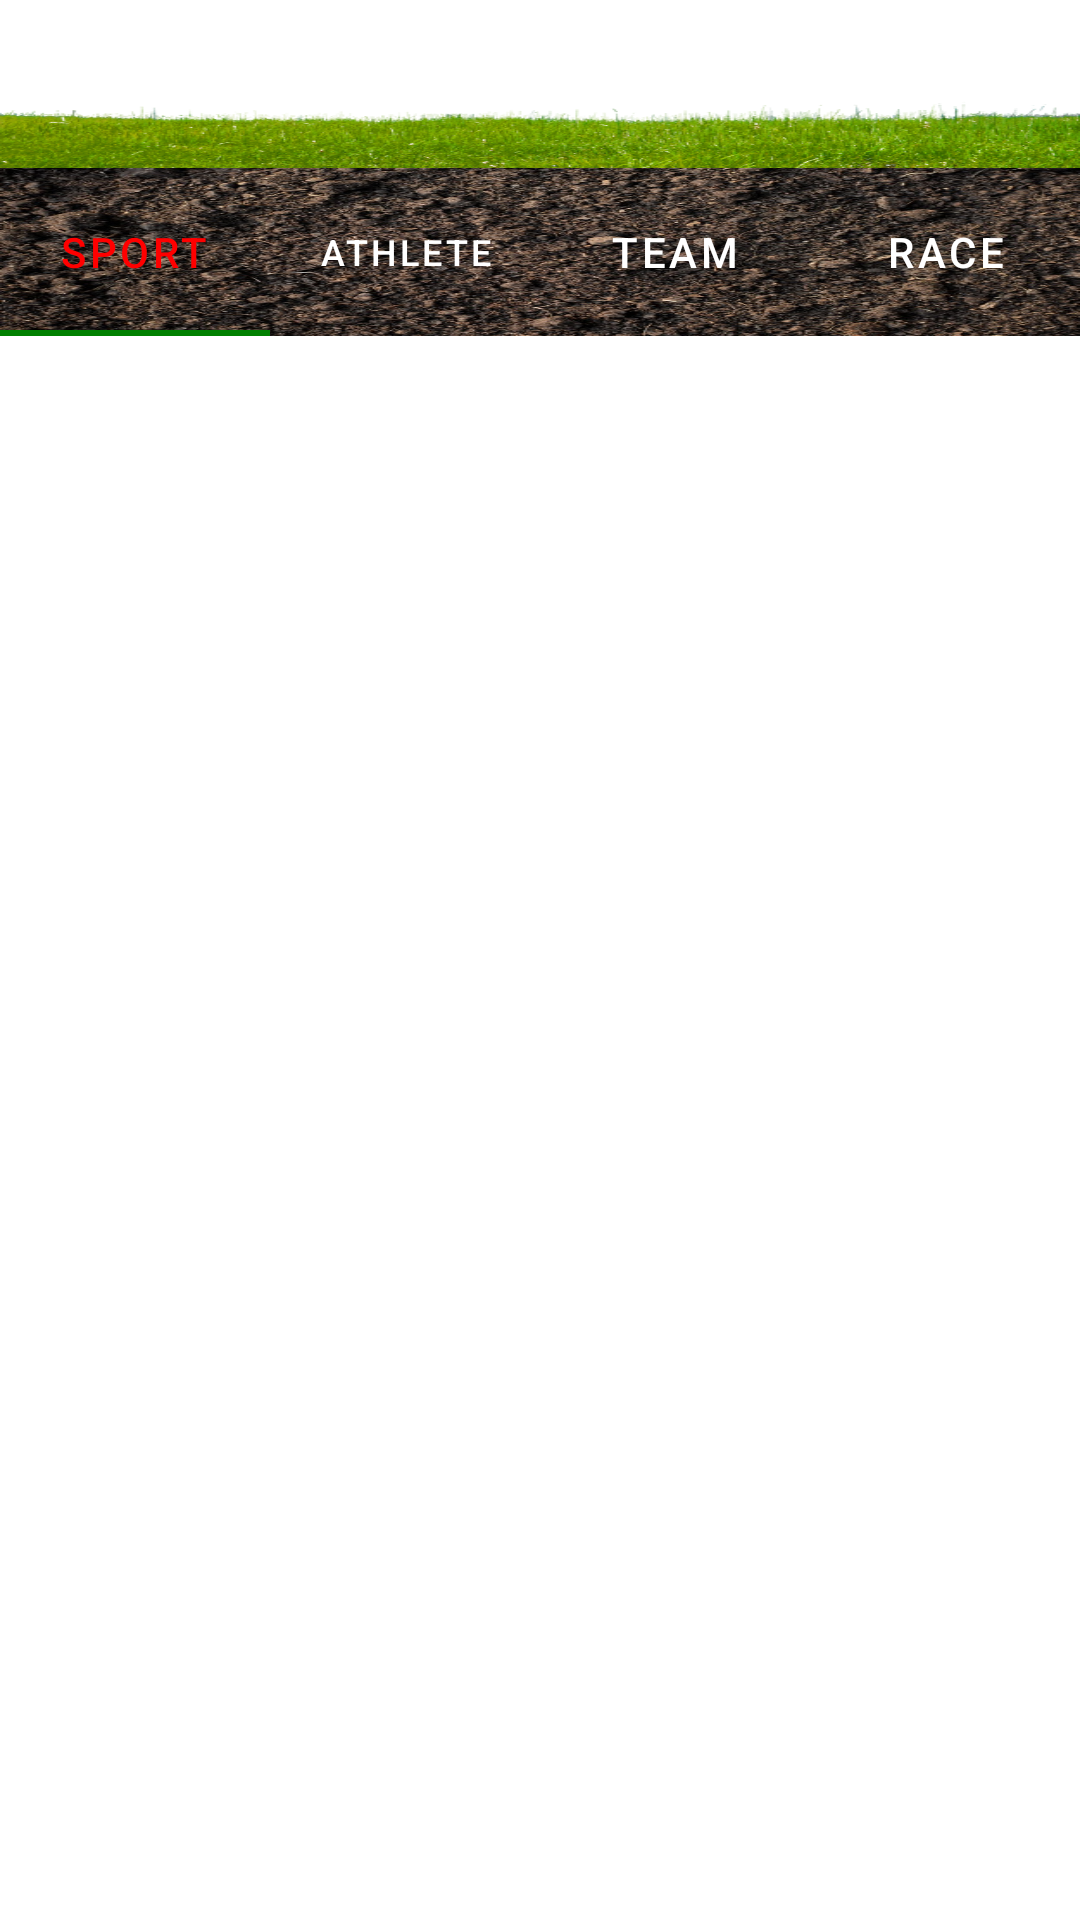

Layout XML and referenced resources for this Android screen:
<!-- AndroidManifest.xml: application theme Theme.SportHub5 -->
<!-- res/layout/content_main.xml -->
<?xml version="1.0" encoding="utf-8"?>
<androidx.constraintlayout.widget.ConstraintLayout xmlns:android="http://schemas.android.com/apk/res/android"
    xmlns:app="http://schemas.android.com/apk/res-auto"
    android:layout_width="match_parent"
    android:layout_height="match_parent"
    android:orientation="vertical">

    <androidx.appcompat.widget.Toolbar
        android:id="@+id/toolbar"
        android:layout_width="match_parent"
        android:layout_height="?attr/actionBarSize"
        android:background="@drawable/grass"
        app:layout_constraintEnd_toEndOf="parent"
        app:layout_constraintStart_toStartOf="parent"
        app:layout_constraintTop_toTopOf="parent" />

    <com.google.android.material.tabs.TabLayout
        android:id="@+id/tablayout"
        android:layout_width="match_parent"
        android:layout_height="?attr/actionBarSize"
        android:background="@drawable/dirt"
        app:layout_constraintEnd_toEndOf="parent"
        app:layout_constraintStart_toStartOf="parent"
        app:layout_constraintTop_toBottomOf="@+id/toolbar"
        app:tabSelectedTextColor="@color/red"
        app:tabTextColor="@color/white">

        <com.google.android.material.tabs.TabItem
            android:id="@+id/sport"
            android:layout_width="wrap_content"
            android:layout_height="wrap_content"
            android:text="@string/sport" />

        <com.google.android.material.tabs.TabItem
            android:id="@+id/athlete"
            android:layout_width="wrap_content"
            android:layout_height="wrap_content"
            android:text="@string/athlete" />

        <com.google.android.material.tabs.TabItem
            android:id="@+id/team"
            android:layout_width="wrap_content"
            android:layout_height="wrap_content"
            android:text="@string/team" />

        <com.google.android.material.tabs.TabItem
            android:id="@+id/race"
            android:layout_width="wrap_content"
            android:layout_height="wrap_content"
            android:text="@string/race" />

    </com.google.android.material.tabs.TabLayout>

    <androidx.viewpager.widget.ViewPager
        android:id="@+id/ViewPagerQuery"
        android:layout_width="wrap_content"
        android:layout_height="545dp"
        app:layout_constraintEnd_toEndOf="parent"
        app:layout_constraintStart_toStartOf="parent"
        app:layout_constraintTop_toBottomOf="@+id/tablayout" />

    <androidx.viewpager.widget.ViewPager
        android:id="@+id/ViewPagerInsert"
        android:layout_width="wrap_content"
        android:layout_height="545dp"
        app:layout_constraintEnd_toEndOf="parent"
        app:layout_constraintStart_toStartOf="parent"
        app:layout_constraintTop_toBottomOf="@+id/tablayout" />

    <androidx.viewpager.widget.ViewPager
        android:id="@+id/ViewPagerUpdate"
        android:layout_width="wrap_content"
        android:layout_height="545dp"
        app:layout_constraintEnd_toEndOf="parent"
        app:layout_constraintStart_toStartOf="parent"
        app:layout_constraintTop_toBottomOf="@+id/tablayout" />

    <androidx.viewpager.widget.ViewPager
        android:id="@+id/ViewPagerDelete"
        android:layout_width="wrap_content"
        android:layout_height="545dp"
        app:layout_constraintEnd_toEndOf="parent"
        app:layout_constraintStart_toStartOf="parent"
        app:layout_constraintTop_toBottomOf="@+id/tablayout" />

</androidx.constraintlayout.widget.ConstraintLayout>
<!-- resources referenced by this layout -->
<resources>
  <color name="red">#FF0000</color>
  <color name="white">#FFFFFFFF</color>
  <!-- drawable dirt: jpg bitmap (drawable, 170409 bytes) -->
  <!-- drawable grass: png bitmap (drawable, 238332 bytes) -->
  <string name="athlete">Athlete</string>
  <string name="race">Race</string>
  <string name="sport">Sport</string>
  <string name="team">Team</string>
  <style name="Theme.SportHub5" parent="Theme.MaterialComponents.DayNight.NoActionBar">
          
          <item name="colorPrimary">@color/green</item>
          <item name="colorPrimaryVariant">@color/purple_700</item>
          <item name="colorOnPrimary">@color/white</item>
          
          <item name="colorSecondary">@color/teal_200</item>
          <item name="colorSecondaryVariant">@color/teal_700</item>
          <item name="colorOnSecondary">@color/black</item>
          
          <item name="android:statusBarColor" tools:targetApi="l">?attr/colorPrimaryVariant</item>
          
      </style>
  <color name="green">#008000</color>
  <color name="purple_700">#FF3700B3</color>
  <color name="teal_200">#FF03DAC5</color>
  <color name="teal_700">#FF018786</color>
  <color name="black">#FF000000</color>
</resources>
